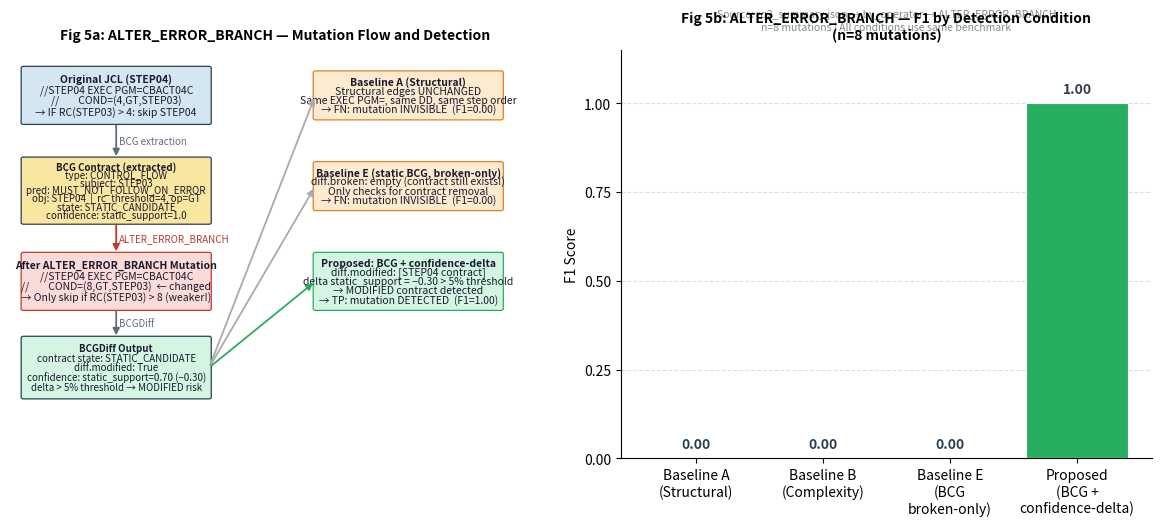

Generate this figure with matplotlib:
"""
Figure 5: ALTER_ERROR_BRANCH Case Study.

Illustrates the discriminating architectural finding:
BCGDiff confidence-delta detection catches ALTER_ERROR_BRANCH mutations
that are invisible to both structural analysis and static-BCG-only (Baseline E).

This is a conceptual figure showing the mutation flow:
  Original JCL → BCG contract → Mutation → Modified JCL → BCGDiff → Risk Classification

Uses actual operator data from rq2_summary.json:
  ALTER_ERROR_BRANCH: proposed F1=1.00, Baseline E F1=0.00, Baseline A F1=0.00
"""

from __future__ import annotations

from pathlib import Path

import matplotlib
matplotlib.use("Agg")
import matplotlib.pyplot as plt
import matplotlib.patches as mpatches

COLORS = {
    "original":  "#d4e6f1",  # Blue — original state
    "mutated":   "#fadbd8",  # Red — mutated state
    "contract":  "#f9e79f",  # Yellow — contract
    "bcgdiff":   "#d5f5e3",  # Green — BCGDiff output
    "missed":    "#fdebd0",  # Orange — missed by baseline
    "detected":  "#d5f5e3",  # Green — detected by proposed
    "border":    "#2c3e50",
    "text":      "#1a1a2e",
}


def box(ax, x, y, w, h, lines, color="#d4e6f1", fs=8.5, bold=False, border_color=None):
    patch = mpatches.FancyBboxPatch(
        (x - w / 2, y - h / 2), w, h,
        boxstyle="round,pad=0.04",
        facecolor=color,
        edgecolor=border_color or COLORS["border"],
        linewidth=0.9,
        zorder=3,
    )
    ax.add_patch(patch)
    if isinstance(lines, str):
        lines = [lines]
    step = h / (len(lines) + 1)
    for i, line in enumerate(lines, 1):
        ax.text(
            x, y + h / 2 - step * i,
            line,
            ha="center", va="center",
            fontsize=fs,
            fontweight="bold" if (bold and i == 1) else "normal",
            color=COLORS["text"],
            zorder=4,
        )


def arr(ax, x1, y1, x2, y2, label="", color="#5d6d7e"):
    ax.annotate(
        "",
        xy=(x2, y2), xytext=(x1, y1),
        arrowprops=dict(
            arrowstyle="-|>",
            color=color,
            lw=1.3,
            mutation_scale=10,
        ),
        zorder=5,
    )
    if label:
        mx, my = (x1 + x2) / 2, (y1 + y2) / 2
        ax.text(mx + 0.05, my, label, fontsize=7, color=color, va="center", ha="left")


def generate(output_dir: Path) -> None:
    fig, axes = plt.subplots(1, 2, figsize=(12, 5.5))
    fig.patch.set_facecolor("white")

    # ─────────────────────────────────────────────────────────────────
    # Left panel: The mutation flow
    # ─────────────────────────────────────────────────────────────────
    ax = axes[0]
    ax.set_xlim(0, 10)
    ax.set_ylim(-0.5, 8.5)
    ax.axis("off")
    ax.set_facecolor("white")

    # Step 1: Original JCL snippet
    box(ax, 2.0, 7.5, 3.5, 1.2, [
        "Original JCL (STEP04)",
        "//STEP04 EXEC PGM=CBACT04C",
        "//        COND=(4,GT,STEP03)",
        "→ IF RC(STEP03) > 4: skip STEP04",
    ], COLORS["original"], fs=7.5, bold=True)

    # Step 2: Extracted BCG contract
    box(ax, 2.0, 5.4, 3.5, 1.4, [
        "BCG Contract (extracted)",
        "type: CONTROL_FLOW",
        "subject: STEP03",
        "pred: MUST_NOT_FOLLOW_ON_ERROR",
        "obj: STEP04  |  rc_threshold=4, op=GT",
        "state: STATIC_CANDIDATE",
        "confidence: static_support=1.0",
    ], COLORS["contract"], fs=7, bold=True)
    arr(ax, 2.0, 6.9, 2.0, 6.1, "BCG extraction")

    # Step 3: Mutation applied
    box(ax, 2.0, 3.4, 3.5, 1.2, [
        "After ALTER_ERROR_BRANCH Mutation",
        "//STEP04 EXEC PGM=CBACT04C",
        "//        COND=(8,GT,STEP03)  ← changed",
        "→ Only skip if RC(STEP03) > 8 (weaker!)",
    ], COLORS["mutated"], fs=7.5, bold=True, border_color="#c0392b")
    arr(ax, 2.0, 4.7, 2.0, 4.0, "ALTER_ERROR_BRANCH", color="#c0392b")

    # Step 4: BCGDiff result
    box(ax, 2.0, 1.5, 3.5, 1.3, [
        "BCGDiff Output",
        "contract state: STATIC_CANDIDATE",
        "diff.modified: True",
        "confidence: static_support=0.70 (−0.30)",
        "delta > 5% threshold → MODIFIED risk",
    ], COLORS["bcgdiff"], fs=7, bold=True)
    arr(ax, 2.0, 2.8, 2.0, 2.15, "BCGDiff")

    # Right side: detection result comparison
    box(ax, 7.5, 7.5, 3.5, 1.0, [
        "Baseline A (Structural)",
        "Structural edges UNCHANGED",
        "Same EXEC PGM=, same DD, same step order",
        "→ FN: mutation INVISIBLE  (F1=0.00)",
    ], COLORS["missed"], fs=7.5, bold=True, border_color="#e67e22")

    box(ax, 7.5, 5.5, 3.5, 1.0, [
        "Baseline E (static BCG, broken-only)",
        "diff.broken: empty (contract still exists!)",
        "Only checks for contract removal",
        "→ FN: mutation INVISIBLE  (F1=0.00)",
    ], COLORS["missed"], fs=7.5, bold=True, border_color="#e67e22")

    box(ax, 7.5, 3.4, 3.5, 1.2, [
        "Proposed: BCG + confidence-delta",
        "diff.modified: [STEP04 contract]",
        "delta static_support = −0.30 > 5% threshold",
        "→ MODIFIED contract detected",
        "→ TP: mutation DETECTED  (F1=1.00)",
    ], COLORS["detected"], fs=7.5, bold=True, border_color="#27ae60")

    # Arrows from BCGDiff to detectors
    arr(ax, 3.75, 1.5, 5.75, 7.5, "", color="#aaa")
    arr(ax, 3.75, 1.5, 5.75, 5.5, "", color="#aaa")
    arr(ax, 3.75, 1.5, 5.75, 3.4, "", color="#27ae60")

    ax.set_title("Fig 5a: ALTER_ERROR_BRANCH — Mutation Flow and Detection", fontsize=10, fontweight="bold", pad=8)

    # ─────────────────────────────────────────────────────────────────
    # Right panel: F1 bar chart for ALTER_ERROR_BRANCH operator
    # ─────────────────────────────────────────────────────────────────
    ax2 = axes[1]

    baselines = ["Baseline A\n(Structural)", "Baseline B\n(Complexity)", "Baseline E\n(BCG\nbroken-only)", "Proposed\n(BCG +\nconfidence-delta)"]
    f1_scores = [0.00, 0.00, 0.00, 1.00]
    colors_bar = ["#f5b041", "#e74c3c", "#e67e22", "#27ae60"]

    bars = ax2.bar(baselines, f1_scores, color=colors_bar, edgecolor="white", linewidth=0.8, zorder=3)
    ax2.set_ylim(0, 1.15)
    ax2.set_ylabel("F1 Score", fontsize=10)
    ax2.set_yticks([0, 0.25, 0.50, 0.75, 1.00])
    ax2.grid(axis="y", linestyle="--", alpha=0.4, zorder=0)
    ax2.set_facecolor("white")
    ax2.spines["top"].set_visible(False)
    ax2.spines["right"].set_visible(False)

    # Value labels on bars
    for bar, val in zip(bars, f1_scores):
        ax2.text(
            bar.get_x() + bar.get_width() / 2,
            bar.get_height() + 0.02,
            f"{val:.2f}",
            ha="center", va="bottom",
            fontsize=10, fontweight="bold",
            color="#2c3e50",
        )

    # Add note about the discriminating result
    ax2.text(0.5, 1.10,
             "Source: rq2_summary.json → by_operator → ALTER_ERROR_BRANCH\n"
             "n=8 mutations | All conditions use same benchmark",
             ha="center", va="top",
             transform=ax2.transAxes,
             fontsize=7.5,
             color="#7f8c8d",
             style="italic")

    ax2.set_title("Fig 5b: ALTER_ERROR_BRANCH — F1 by Detection Condition\n(n=8 mutations)", fontsize=10, fontweight="bold", pad=8)

    plt.tight_layout(pad=1.5)
    output_dir.mkdir(parents=True, exist_ok=True)
    out_pdf = output_dir / "fig_alter_error_branch.pdf"
    fig.savefig(out_pdf, format="pdf", bbox_inches="tight")
    fig.savefig(output_dir / "fig_alter_error_branch.png", format="png", dpi=200, bbox_inches="tight")
    plt.close(fig)
    print(f"    Saved: {out_pdf} (with actual ALTER_ERROR_BRANCH data)")


if __name__ == "__main__":
    generate(Path("paper/figures"))
